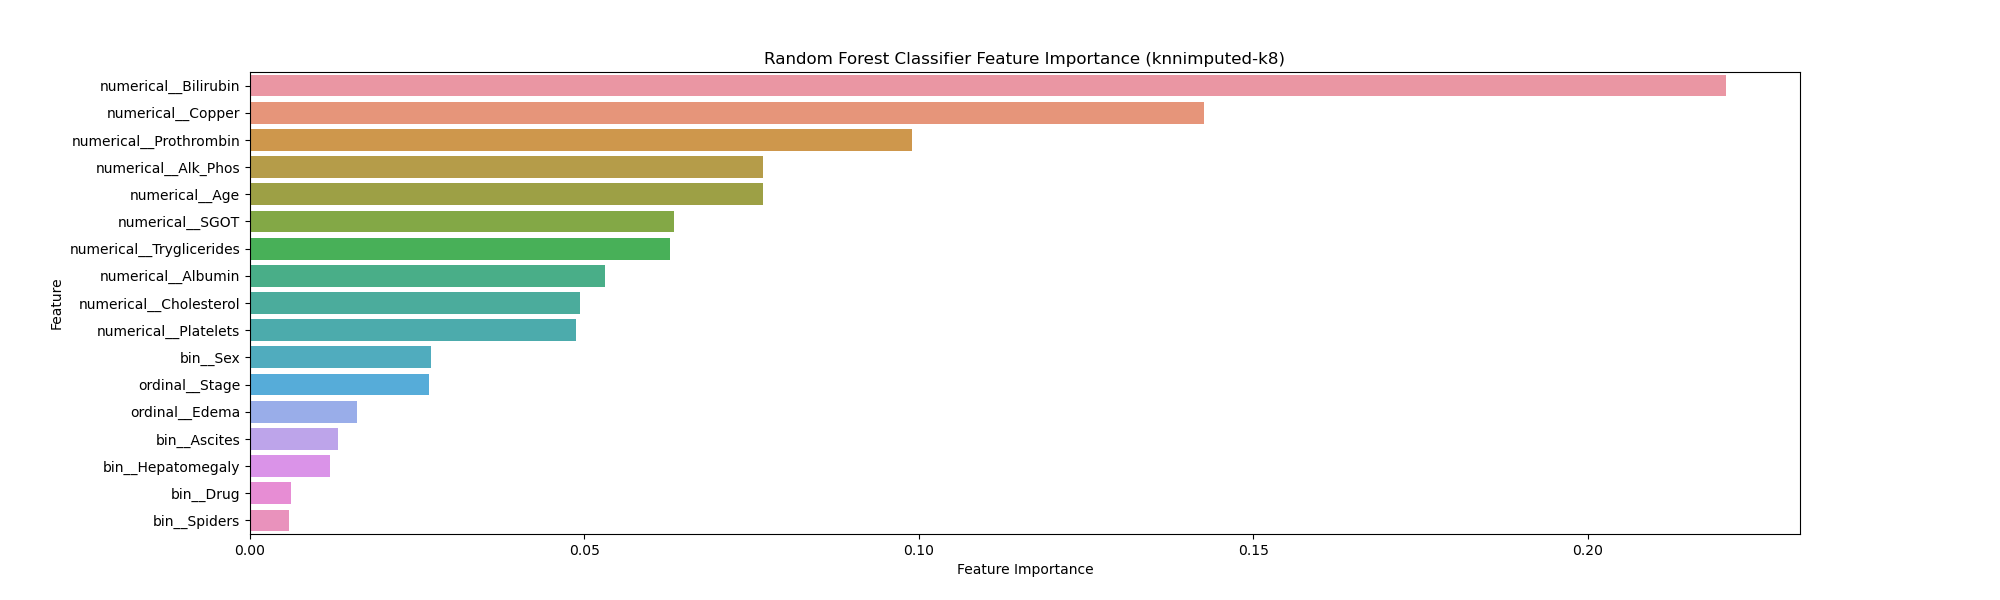

The data file committed next to this chart (first rows):
Feature, Importance
numerical__Bilirubin, 0.2207
numerical__Copper, 0.1426
numerical__Prothrombin, 0.09892
numerical__Alk_Phos, 0.07675
numerical__Age, 0.07671
numerical__SGOT, 0.06337
numerical__Tryglicerides, 0.0628
numerical__Albumin, 0.05301
numerical__Cholesterol, 0.04929
numerical__Platelets, 0.04871
bin__Sex, 0.02709
ordinal__Stage, 0.02683
ordinal__Edema, 0.01597
bin__Ascites, 0.01321
bin__Hepatomegaly, 0.01203
bin__Drug, 0.00616
bin__Spiders, 0.005855
